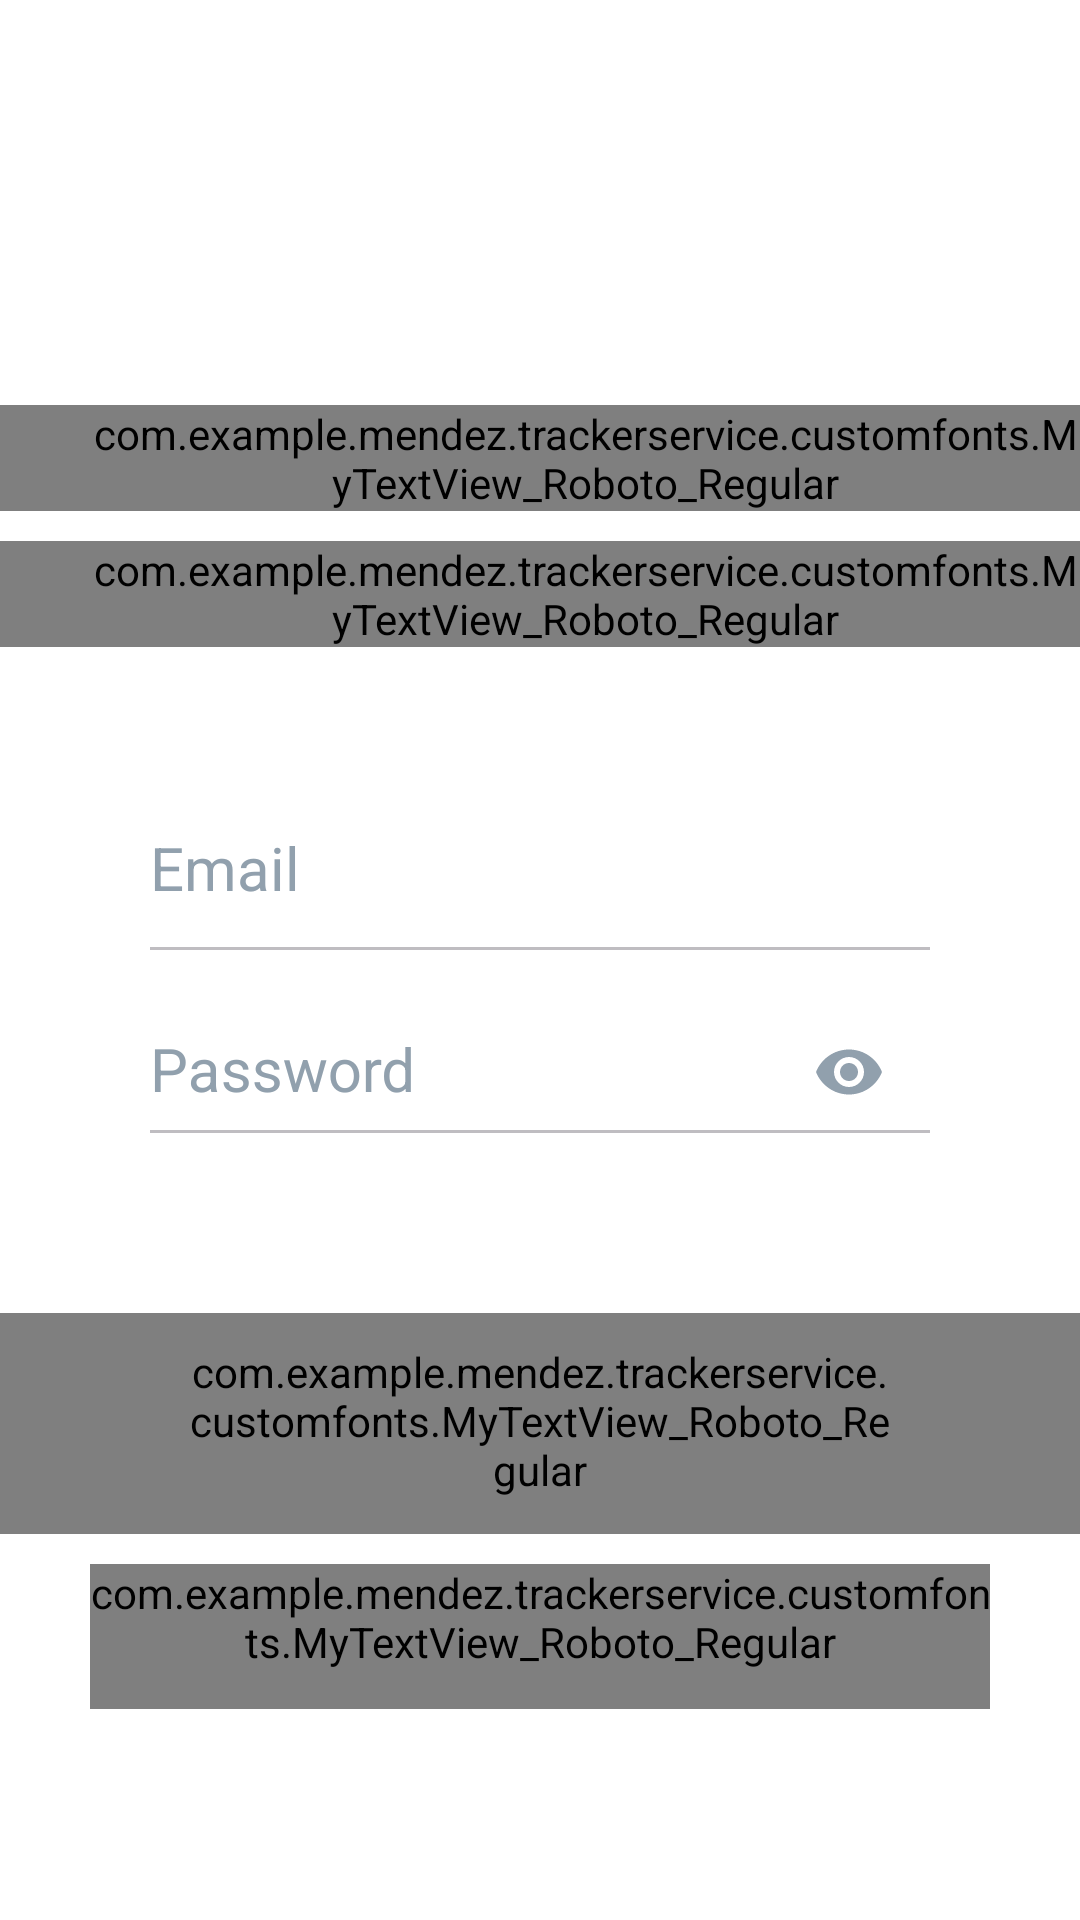

Produce the Android XML layout that renders to this screen, including the resource entries it uses.
<!-- AndroidManifest.xml: application theme AppTheme -->
<!-- res/layout/activity_login2.xml -->
<?xml version="1.0" encoding="utf-8"?>
<ScrollView
    xmlns:android="http://schemas.android.com/apk/res/android"
    xmlns:app="http://schemas.android.com/apk/res-auto"
    xmlns:tools="http://schemas.android.com/tools"
    android:layout_width="match_parent"
    android:layout_height="match_parent"
    android:background="@color/white">

    <LinearLayout
        android:layout_width="match_parent"
        android:layout_height="wrap_content"
        android:orientation="vertical">


        <ImageView
            android:tint="@color/black"
            android:layout_width="130dp"
            android:layout_height="110dp"
            android:src="@drawable/lock"
            android:layout_marginTop="15dp"
            android:layout_gravity="center"/>

        <com.example.mendez.trackerservice.customfonts.MyTextView_Roboto_Regular
            android:textAlignment="center"
            android:layout_width="match_parent"
            android:layout_height="wrap_content"
            android:text="Bienvenido"
            android:textColor="@color/colorPrimaryDark"
            android:textSize="25sp"
            android:gravity="left"
            android:paddingLeft="30dp"
            android:layout_marginTop="10dp"/>

        <com.example.mendez.trackerservice.customfonts.MyTextView_Roboto_Regular

            android:textAlignment="center"
            android:layout_width="match_parent"
            android:layout_height="wrap_content"
            android:text="Nos agrada tenerte de vuelta"
            android:textColor="@color/colorPrimaryDark"
            android:textSize="20sp"
            android:gravity="left"
            android:paddingLeft="30dp"
            android:layout_marginTop="10dp"/>



        <LinearLayout
            android:layout_marginTop="50dp"
            android:id="@+id/ll_username"
            android:layout_width="match_parent"
            android:layout_height="@dimen/height_50"
            android:orientation="horizontal"
            android:layout_marginLeft="@dimen/margin_50"
            android:layout_marginRight="@dimen/margin_50"
            android:layout_below="@+id/divider_name"
            >


            <android.support.design.widget.TextInputLayout
                android:layout_width="match_parent"
                android:layout_height="wrap_content"
                android:textColorHint="@color/colorTexto">
                <android.support.design.widget.TextInputEditText
                    android:id="@+id/email"
                    android:layout_width="match_parent"
                    android:layout_height="wrap_content"
                    android:hint="@string/hint_email"
                    android:inputType="textEmailAddress"
                    android:maxLines="1"
                    android:lines="1"
                    android:text=""
                    android:imeOptions="actionNext"
                    android:background="@android:color/transparent"
                    android:textColor="@color/colorTexto"
                    android:textSize="@dimen/font_size_20sp"
                    android:textColorHint="@color/colorTexto"
                    />
            </android.support.design.widget.TextInputLayout>
        </LinearLayout>

        <View
            android:layout_width="match_parent"
            android:layout_height="@dimen/height_1"
            android:background="@color/colorLinea"
            android:layout_marginBottom="@dimen/margin_10"
            android:layout_marginLeft="@dimen/margin_50"
            android:layout_marginRight="@dimen/margin_50"/>

        <RelativeLayout
            android:layout_width="match_parent"
            android:layout_height="@dimen/height_50"
            android:layout_marginLeft="@dimen/margin_50"
            android:layout_marginRight="@dimen/margin_50"
            >

            <android.support.design.widget.TextInputLayout
                android:layout_width="match_parent"
                android:layout_height="match_parent"
                android:layout_centerVertical="true"
                android:layout_toRightOf="@+id/img_password"
                android:layout_marginRight="@dimen/margin_3"
                android:textColorHint="@color/colorTexto"
                app:passwordToggleEnabled="true"
                app:passwordToggleTint="@color/colorTexto">

                <android.support.design.widget.TextInputEditText
                    android:id="@+id/edt_reg_password"
                    android:layout_width="match_parent"
                    android:layout_height="wrap_content"
                    android:hint="@string/hint_password"
                    android:inputType="textPassword"
                    android:maxLines="1"
                    android:lines="1"
                    android:text=""
                    android:imeOptions="actionDone"
                    android:background="@android:color/transparent"
                    android:textColor="@color/colorTexto"
                    android:textSize="@dimen/font_size_20sp"
                    android:textColorHint="@color/colorTexto" />
            </android.support.design.widget.TextInputLayout>

        </RelativeLayout>

        <View
            android:layout_width="match_parent"
            android:layout_height="@dimen/height_1"
            android:background="@color/colorLinea"
            android:layout_marginBottom="@dimen/margin_10"
            android:layout_marginLeft="@dimen/margin_50"
            android:layout_marginRight="@dimen/margin_50" />






        <com.example.mendez.trackerservice.customfonts.MyTextView_Roboto_Regular
            android:id="@+id/tv_signin"
            android:layout_marginTop="50dp"
            android:layout_gravity="center"
            android:textAlignment="center"
            android:layout_width="wrap_content"
            android:layout_height="wrap_content"
            android:background="@drawable/signup_ract"
            android:paddingBottom="12dp"
            android:paddingLeft="63dp"
            android:paddingRight="63dp"
            android:paddingTop="10dp"
            android:text="Iniciar sesión "
            android:textColor="#ffff"
            android:textSize="20sp" />

        <com.example.mendez.trackerservice.customfonts.MyTextView_Roboto_Regular
            android:id="@+id/tv_forgot_password"
            android:layout_width="wrap_content"
            android:layout_height="wrap_content"
            android:text="@string/caption_oops_forgot_password"
            android:textColor="@color/colorAccent"
            android:textSize="@dimen/font_size_15sp"
            android:layout_gravity="center_horizontal"
            android:gravity="center"
            android:layout_marginLeft="@dimen/width_30"
            android:layout_marginRight="@dimen/width_30"
            android:paddingBottom="@dimen/margin_13"
            android:layout_marginTop="@dimen/margin_10"
            />
    </LinearLayout>
</ScrollView>
<!-- resources referenced by this layout -->
<resources>
  <color name="black">#000000</color>
  <color name="colorAccent">#ff1744</color>
  <color name="colorLinea">#bfbdc1</color>
  <color name="colorPrimaryDark">#1d1937</color>
  <color name="colorTexto">#91a0ad</color>
  <color name="white">#ffffff</color>
  <dimen name="font_size_15sp">15sp</dimen>
  <dimen name="font_size_20sp">20sp</dimen>
  <dimen name="height_1">1dp</dimen>
  <dimen name="height_50">50dp</dimen>
  <dimen name="margin_10">10dp</dimen>
  <dimen name="margin_13">13dp</dimen>
  <dimen name="margin_3">3dp</dimen>
  <dimen name="margin_50">50dp</dimen>
  <dimen name="width_30">30dp</dimen>
  <string name="caption_oops_forgot_password">Oops, ¡olvidé mi contraseña!</string>
  <string name="hint_email">Email</string>
  <string name="hint_password">Password</string>
  <style name="AppTheme" parent="Theme.AppCompat.Light.NoActionBar">
          
          <item name="colorPrimary">@color/colorPrimary</item>
          <item name="colorPrimaryDark">@color/colorPrimaryDark</item>
          <item name="colorAccent">@color/colorAccent</item>
      </style>
  <color name="colorPrimary">#14122f</color>
</resources>
